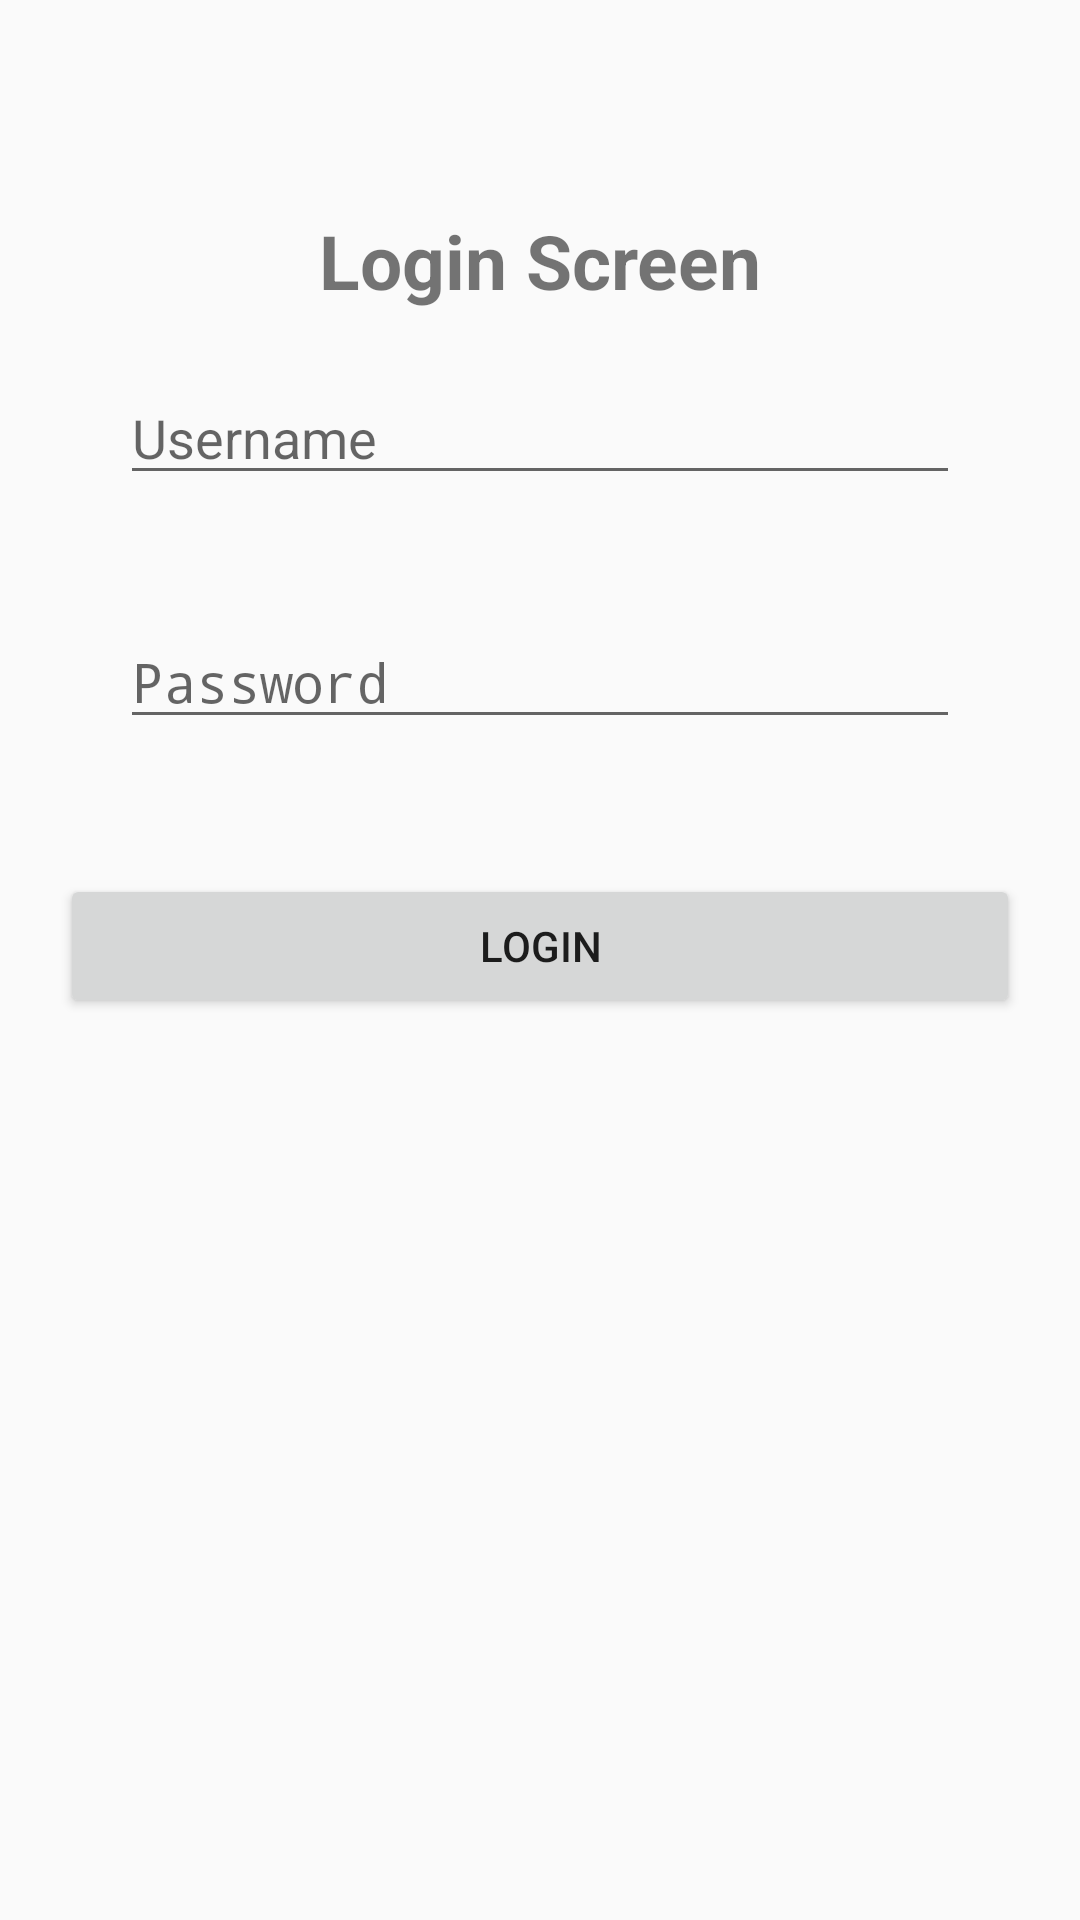

Layout XML and referenced resources for this Android screen:
<!-- AndroidManifest.xml: application theme Theme.ToolTechInnovators -->
<!-- res/layout/layout_login.xml -->
<?xml version="1.0" encoding="utf-8"?>
<LinearLayout xmlns:android="http://schemas.android.com/apk/res/android"
    xmlns:tools="http://schemas.android.com/tools"
    android:id="@+id/main"
    android:layout_width="match_parent"
    android:layout_height="match_parent"
    android:orientation="vertical"
    android:padding="20dp"
    tools:context=".LoginScreen">

    <TextView
        android:id="@+id/textView3"
        android:layout_width="match_parent"
        android:layout_height="wrap_content"
        android:text="Login Screen"
        android:textSize="25sp"
        android:textStyle="bold"
        android:gravity="center"
        android:layout_marginTop="50dp" />

    <EditText
        android:id="@+id/username"
        android:layout_width="match_parent"
        android:layout_height="wrap_content"
        android:hint="Username"
        android:inputType="text"
        android:layout_margin="20dp" />

    <EditText
        android:id="@+id/password"
        android:layout_width="match_parent"
        android:layout_height="wrap_content"
        android:hint="Password"
        android:inputType="textPassword"
        android:layout_margin="20dp" />

    <Button
        android:id="@+id/login"
        android:layout_width="match_parent"
        android:layout_height="wrap_content"
        android:text="Login"
        android:layout_marginTop="25dp" />
</LinearLayout>
<!-- resources referenced by this layout -->
<resources>
  <style name="Theme.ToolTechInnovators" parent="android:Theme.Material.Light.NoActionBar" />
</resources>
